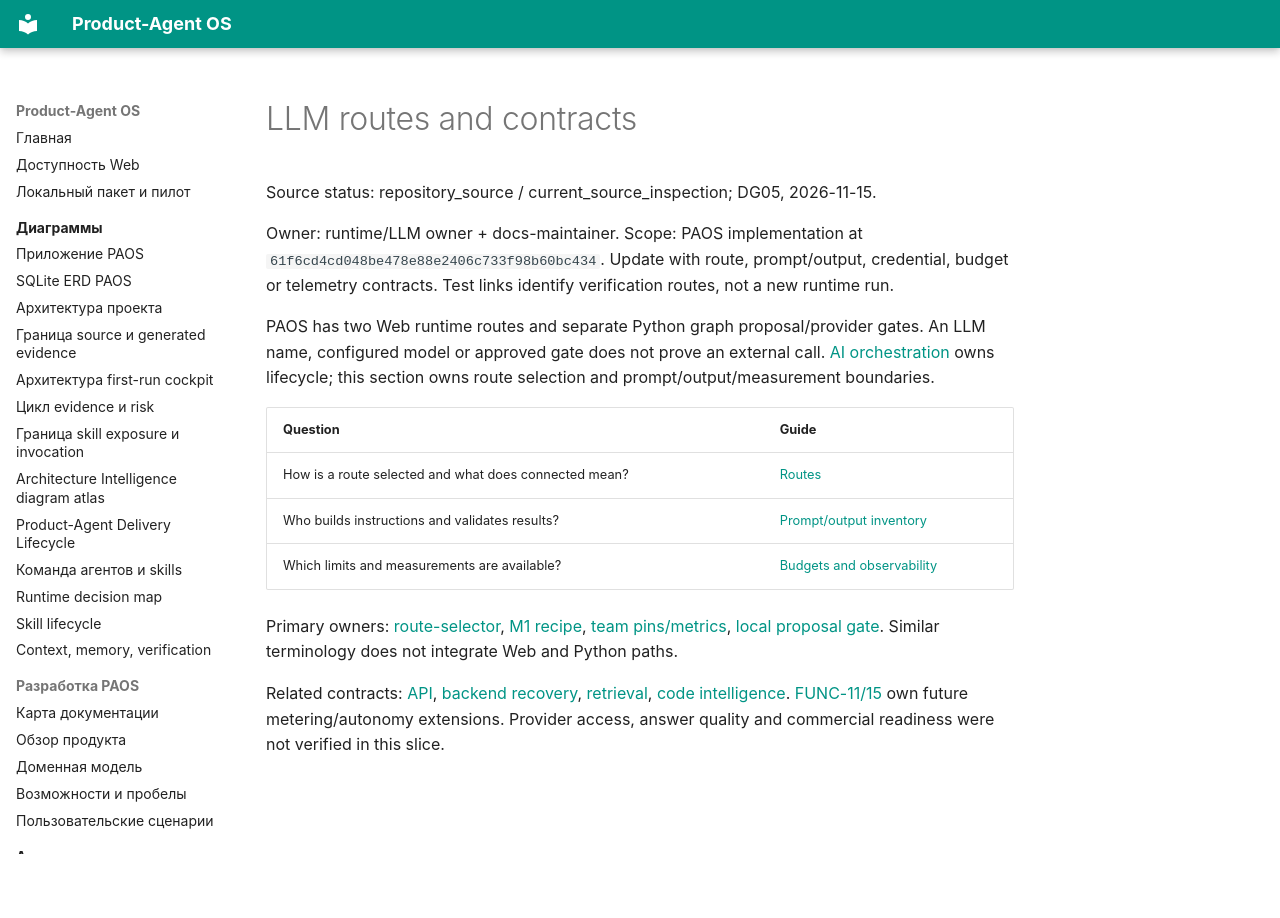

repository: alexroadcaster/product-agent-os · page: ai/llm/index.en.html · generator: mkdocs

# LLM routes and contracts

Source status: repository_source / current_source_inspection; DG05, 2026-11-15.

Owner: runtime/LLM owner + docs-maintainer. Scope: PAOS implementation at `61f6cd4cd048be478e88e2406c733f98b60bc434`. Update with route, prompt/output, credential, budget or telemetry contracts. Test links identify verification routes, not a new runtime run.

PAOS has two Web runtime routes and separate Python graph proposal/provider gates. An LLM name, configured model or approved gate does not prove an external call. [AI orchestration](../agents/orchestration.md) owns lifecycle; this section owns route selection and prompt/output/measurement boundaries.

| Question | Guide |
| --- | --- |
| How is a route selected and what does connected mean? | [Routes](routes.md) |
| Who builds instructions and validates results? | [Prompt/output inventory](prompts-and-outputs.md) |
| Which limits and measurements are available? | [Budgets and observability](budgets-and-observability.md) |

Primary owners: [route-selector](https://github.com/alexroadcaster/product-agent-os/blob/61f6cd4cd048be478e88e2406c733f98b60bc434/apps/local-service/src/runtime/route-selector.ts), [M1 recipe](https://github.com/alexroadcaster/product-agent-os/blob/61f6cd4cd048be478e88e2406c733f98b60bc434/apps/local-service/src/runtime/m1-recipe.mts), [team pins/metrics](https://github.com/alexroadcaster/product-agent-os/blob/61f6cd4cd048be478e88e2406c733f98b60bc434/apps/local-service/src/team/service.mts), [local proposal gate](https://github.com/alexroadcaster/product-agent-os/blob/61f6cd4cd048be478e88e2406c733f98b60bc434/plugins/product-agent-os/scripts/product_agent_os/project_graph_llm_extraction.py). Similar terminology does not integrate Web and Python paths.

Related contracts: [API](../../api/index.md), [backend recovery](../../backend/recovery.md), [retrieval](../rag/index.md), [code intelligence](../../code-intelligence/index.md). [FUNC-11/15](../../planning/functional-remediation-2026-11-15.md) own future metering/autonomy extensions. Provider access, answer quality and commercial readiness were not verified in this slice.
